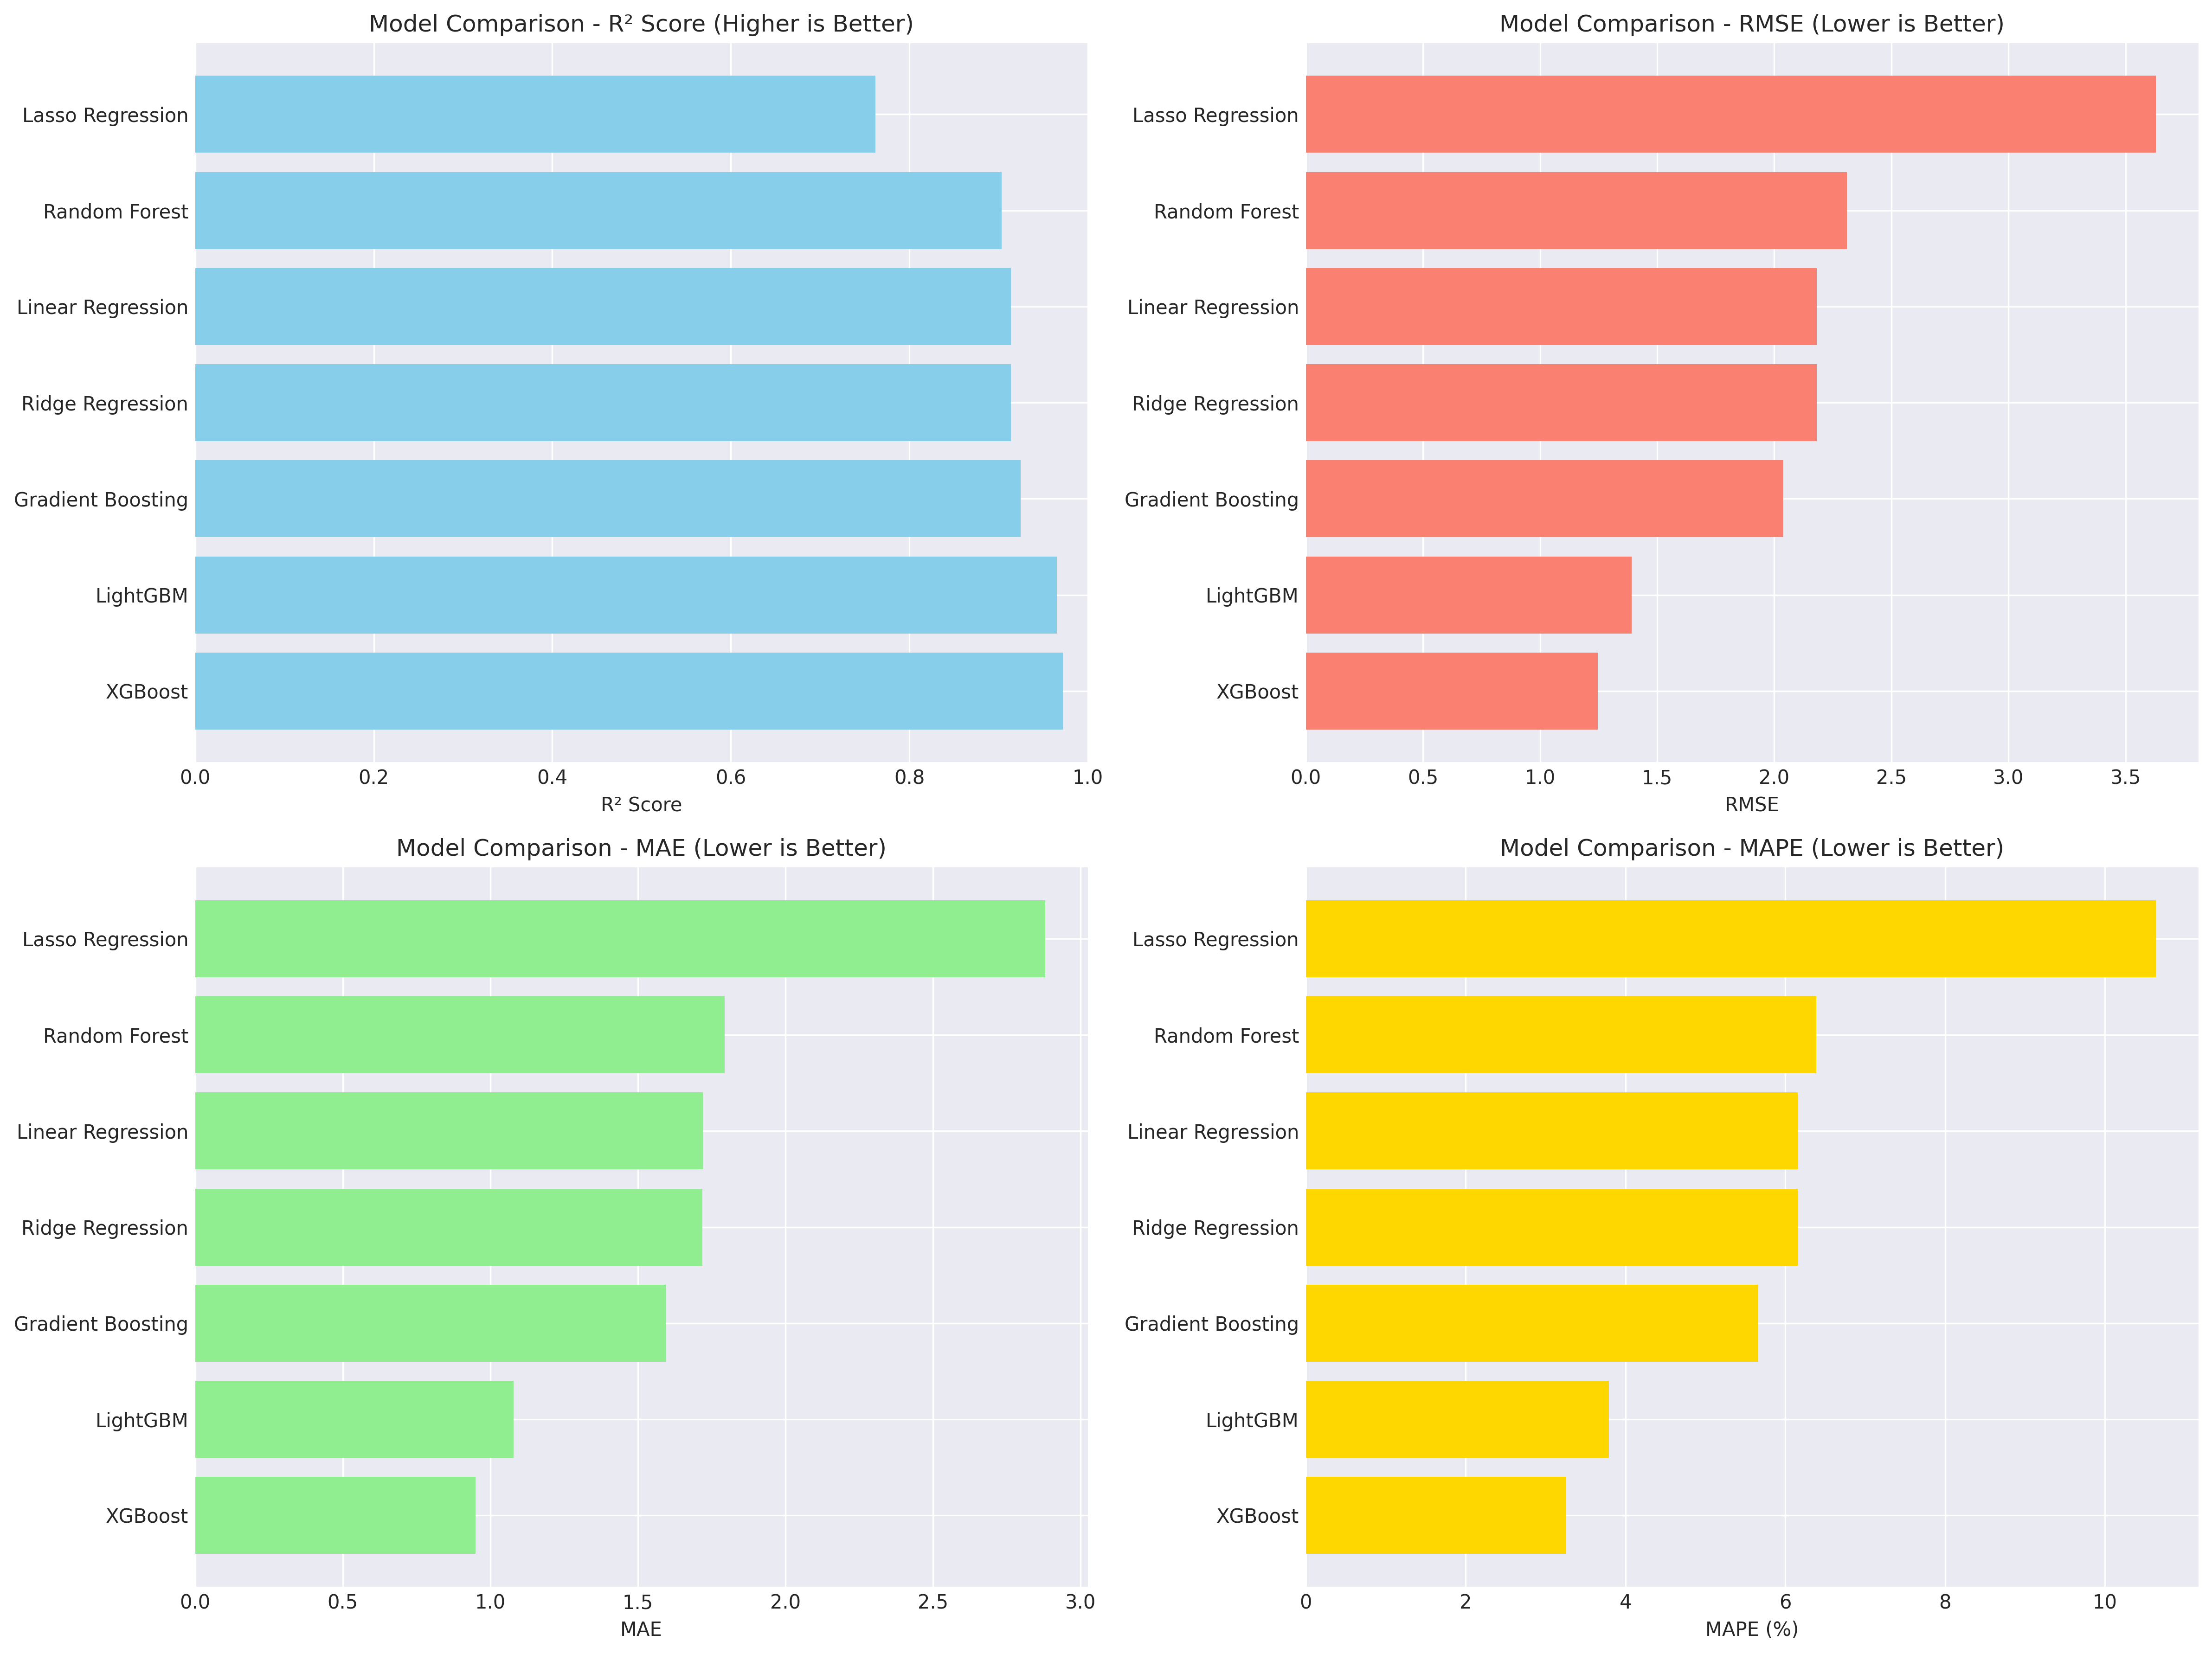

The file beside this chart, header and first rows:
Model, Test R², Test RMSE, Test MAE, Test MAPE (%)
XGBoost, 0.972, 1.246, 0.95, 3.26
LightGBM, 0.9651, 1.391, 1.079, 3.791
Gradient Boosting, 0.9249, 2.039, 1.594, 5.655
Ridge Regression, 0.914, 2.182, 1.72, 6.155
Linear Regression, 0.914, 2.182, 1.72, 6.157
Random Forest, 0.9036, 2.311, 1.794, 6.388
Lasso Regression, 0.7621, 3.63, 2.881, 10.64
